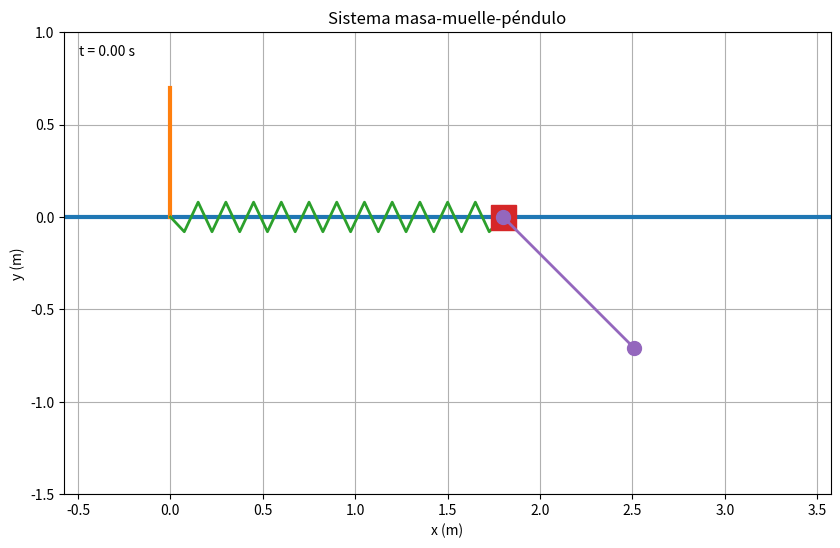

Write Python code to recreate this figure.
import numpy as np
import matplotlib.pyplot as plt
from matplotlib.animation import FuncAnimation
from scipy.integrate import solve_ivp

# es necesario instalar las extensiones, por tanto hay que ejecutar "py -m pip install numpy scipy matplotlib" en el CMD

# ============================================================
# CONDICIONES INICIALES
# ============================================================

m1 = 2.0       # masa de m1 [kg]
m2 = 0.5       # masa de m2 [kg]

k = 20.0      # constante del muelle [N/m]

l = 1.0       # longitud del péndulo [m]
l0 = 1.5       # longitud natural del muelle [m]

g = 0.00005      # gravedad [m/s^2]


x0 = l0 + 0.3    # posición inicial de m1 [m]
v0 = 0.0                # velocidad inicial de m1 [m/s]

theta0 = np.deg2rad(45) # ángulo inicial [rad]
omega0 = 1.5         # velocidad angular inicial [rad/s]


# Vector inicial
y0 = [
    x0,
    v0,
    theta0,
    omega0
]


# ============================================================
# TIEMPO DE LA SIMULACIÓN
# ============================================================

t_inicio = 0.0
t_final = 15.0

num_puntos = 3000

t_eval = np.linspace(
    t_inicio,
    t_final,
    num_puntos
)


# ============================================================
# ECUACIONES DEL MOVIMIENTO
# ============================================================

def ecuaciones(t, y):

    x = y[0]
    x_dot = y[1]

    theta = y[2]
    theta_dot = y[3]


    # Sistema de ecuaciones para x_ddot y theta_ddot

    A = np.array([
        [m1 + m2, m2 * l * np.cos(theta)],
        [np.cos(theta), l]
    ])


    b = np.array([
        -k * (x - l0)
        + m2 * l * np.sin(theta) * theta_dot**2,

        -g * np.sin(theta)
    ])


    # Resolver el sistema

    x_ddot, theta_ddot = np.linalg.solve(A, b)


    return [
        x_dot,
        x_ddot,
        theta_dot,
        theta_ddot
    ]


# ============================================================
# INTEGRACIÓN NUMÉRICA
# ============================================================

sol = solve_ivp(
    ecuaciones,
    [t_inicio, t_final],
    y0,
    t_eval=t_eval,
    rtol=1e-9,
    atol=1e-11
)


if not sol.success:
    raise RuntimeError("La integración numérica ha fallado.")


# Extraemos la solución

t = sol.t

x = sol.y[0]
theta = sol.y[2]


# ============================================================
# POSICIÓN DE m2
# ============================================================

# Posición de m2:
#
# x2 = x + l*sin(theta)
# y2 = -l*cos(theta)

x2 = x + l * np.sin(theta)
y2 = -l * np.cos(theta)


# ============================================================
# CREACIÓN DE LA ANIMACIÓN
# ============================================================

fig, ax = plt.subplots(figsize=(10, 6))


# Límites de la pantalla

margen = 0.8

xmin = min(
    -0.5,
    np.min(x) - margen,
    np.min(x2) - margen
)

xmax = max(
    l0 + 1,
    np.max(x) + margen,
    np.max(x2) + margen
)

ymin = -l - 0.5
ymax = 1.0


ax.set_xlim(xmin, xmax)
ax.set_ylim(ymin, ymax)

ax.set_aspect("equal")

ax.set_xlabel("x (m)")
ax.set_ylabel("y (m)")

ax.set_title("Sistema masa-muelle-péndulo")

ax.grid()


# ============================================================
# ELEMENTOS DE LA ANIMACIÓN
# ============================================================

# Suelo

suelo, = ax.plot(
    [xmin, xmax],
    [0, 0],
    linewidth=3
)


# Pared

pared, = ax.plot(
    [0, 0],
    [0, 0.7],
    linewidth=3
)


# Muelle

muelle, = ax.plot(
    [],
    [],
    linewidth=2
)


# Masa m1

masa1, = ax.plot(
    [],
    [],
    "s",
    markersize=18
)


# Péndulo + masa m2

pendulo, = ax.plot(
    [],
    [],
    "o-",
    linewidth=2,
    markersize=10
)


# ============================================================
# TRAYECTORIA DE m2
# ============================================================

trayectoria, = ax.plot(
    [],
    [],
    "--",
    linewidth=1.5,
    alpha=0.7
)


# Texto del tiempo

texto_tiempo = ax.text(
    0.02,
    0.95,
    "",
    transform=ax.transAxes
)


# ============================================================
# ACTUALIZAR LA ANIMACIÓN
# ============================================================

def actualizar(frame):

    # --------------------------------------------------------
    # Posición actual de m1
    # --------------------------------------------------------

    x_actual = x[frame]


    # --------------------------------------------------------
    # Posición actual de m2
    # --------------------------------------------------------

    x2_actual = x2[frame]
    y2_actual = y2[frame]


    # --------------------------------------------------------
    # MUELLE
    # --------------------------------------------------------

    numero_espiras = 12

    xs = np.linspace(
        0,
        x_actual,
        numero_espiras * 2 + 1
    )

    amplitud = 0.08

    ys = np.zeros_like(xs)

    for i in range(1, len(xs) - 1):

        if i % 2 == 0:
            ys[i] = amplitud
        else:
            ys[i] = -amplitud


    muelle.set_data(xs, ys)


    # --------------------------------------------------------
    # MASA m1
    # --------------------------------------------------------

    masa1.set_data(
        [x_actual],
        [0]
    )


    # --------------------------------------------------------
    # PÉNDULO
    # --------------------------------------------------------

    pendulo.set_data(
        [x_actual, x2_actual],
        [0, y2_actual]
    )


    # --------------------------------------------------------
    # TRAYECTORIA DE m2
    # --------------------------------------------------------

    trayectoria.set_data(
        x2[:frame + 1],
        y2[:frame + 1]
    )


    # --------------------------------------------------------
    # TIEMPO
    # --------------------------------------------------------

    texto_tiempo.set_text(
        f"t = {t[frame]:.2f} s"
    )


    return (
        muelle,
        masa1,
        pendulo,
        trayectoria,
        texto_tiempo
    )


# ============================================================
# ANIMACIÓN
# ============================================================

salto = 5

frames = range(
    0,
    len(t),
    salto
)


animacion = FuncAnimation(
    fig,
    actualizar,
    frames=frames,
    interval=20,
    blit=True
)


plt.show()
